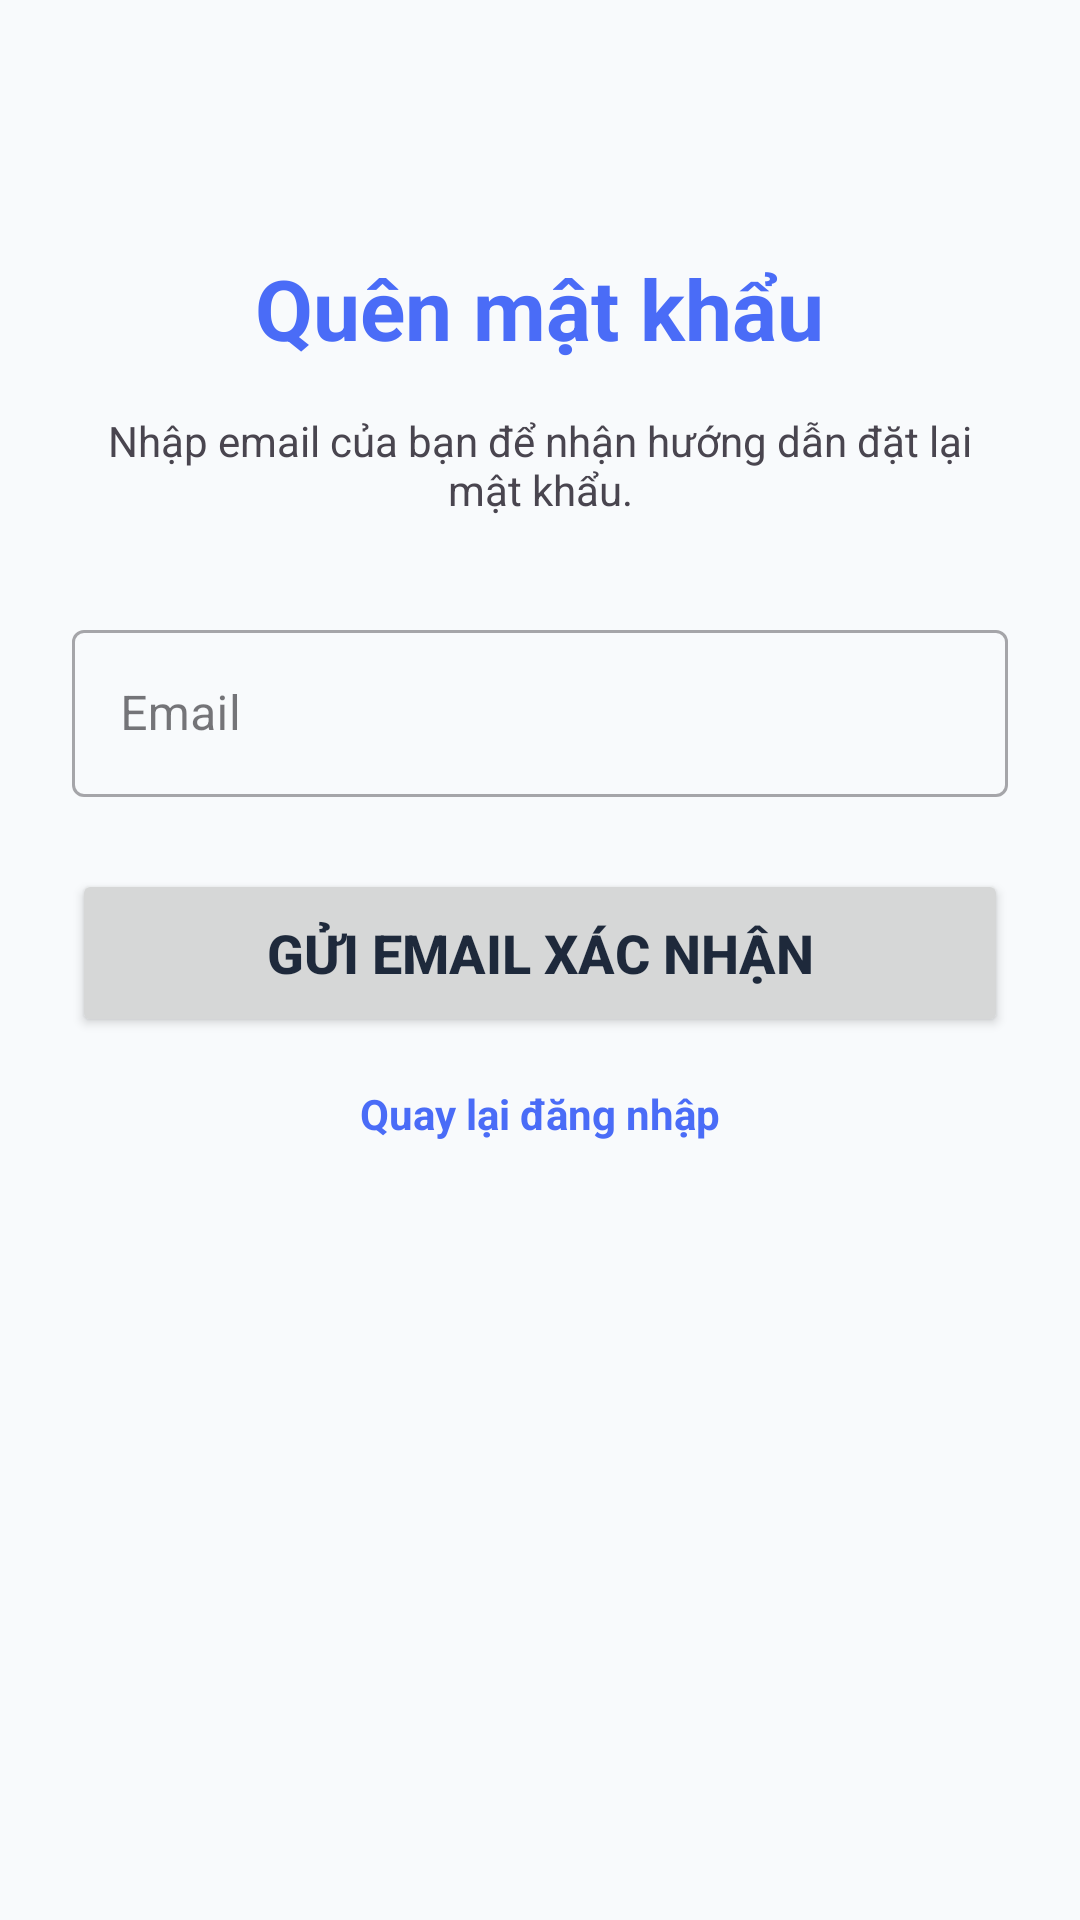

The Android layout XML behind this screen, and the referenced resources:
<!-- AndroidManifest.xml: application theme Theme.Quanlychitieu -->
<!-- res/layout/fragment_forgot_password.xml -->
<?xml version="1.0" encoding="utf-8"?>
<LinearLayout xmlns:android="http://schemas.android.com/apk/res/android"
    xmlns:app="http://schemas.android.com/apk/res-auto"
    android:layout_width="match_parent"
    android:layout_height="match_parent"
    android:orientation="vertical"
    android:padding="24dp"
    android:gravity="center_horizontal"
    android:background="@color/background_app">

    <TextView
        android:layout_width="wrap_content"
        android:layout_height="wrap_content"
        android:text="Quên mật khẩu"
        android:textSize="28sp"
        android:textStyle="bold"
        android:textColor="@color/primary"
        android:layout_marginTop="60dp"
        android:layout_marginBottom="16dp"/>

    <TextView
        android:layout_width="wrap_content"
        android:layout_height="wrap_content"
        android:text="Nhập email của bạn để nhận hướng dẫn đặt lại mật khẩu."
        android:gravity="center"
        android:layout_marginBottom="32dp"/>

    <com.google.android.material.textfield.TextInputLayout
        style="@style/Widget.MaterialComponents.TextInputLayout.OutlinedBox"
        android:layout_width="match_parent"
        android:layout_height="wrap_content"
        android:hint="Email"
        android:layout_marginBottom="24dp">
        <com.google.android.material.textfield.TextInputEditText
            android:id="@+id/et_email"
            android:layout_width="match_parent"
            android:layout_height="wrap_content"
            android:inputType="textEmailAddress"/>
    </com.google.android.material.textfield.TextInputLayout>

    <Button
        android:id="@+id/btn_send"
        android:layout_width="match_parent"
        android:layout_height="56dp"
        android:text="Gửi email xác nhận"
        android:textSize="18sp"
        android:textStyle="bold"
        app:cornerRadius="12dp"
        android:layout_marginBottom="16dp"/>

    <TextView
        android:id="@+id/tv_back_to_login"
        android:layout_width="wrap_content"
        android:layout_height="wrap_content"
        android:text="Quay lại đăng nhập"
        android:textColor="@color/primary"
        android:textStyle="bold"/>

    <ProgressBar
        android:id="@+id/progress_bar"
        android:layout_width="wrap_content"
        android:layout_height="wrap_content"
        android:visibility="gone"
        android:layout_marginTop="16dp"/>

</LinearLayout>
<!-- resources referenced by this layout -->
<resources>
  <color name="background_app">#F8FAFC</color>
  <color name="primary">#4A6CF7</color>
  <style name="Theme.Quanlychitieu" parent="Base.Theme.Quanlychitieu" />
  <style name="Base.Theme.Quanlychitieu" parent="Theme.Material3.DayNight.NoActionBar">
          
          <item name="colorPrimary">@color/primary</item>
          <item name="android:windowBackground">@color/background_app</item>
          <item name="android:textColorPrimary">@color/text_main</item>
          <item name="android:textColorSecondary">@color/text_sub</item>
      </style>
  <color name="text_main">#1E293B</color>
  <color name="text_sub">#64748B</color>
</resources>
